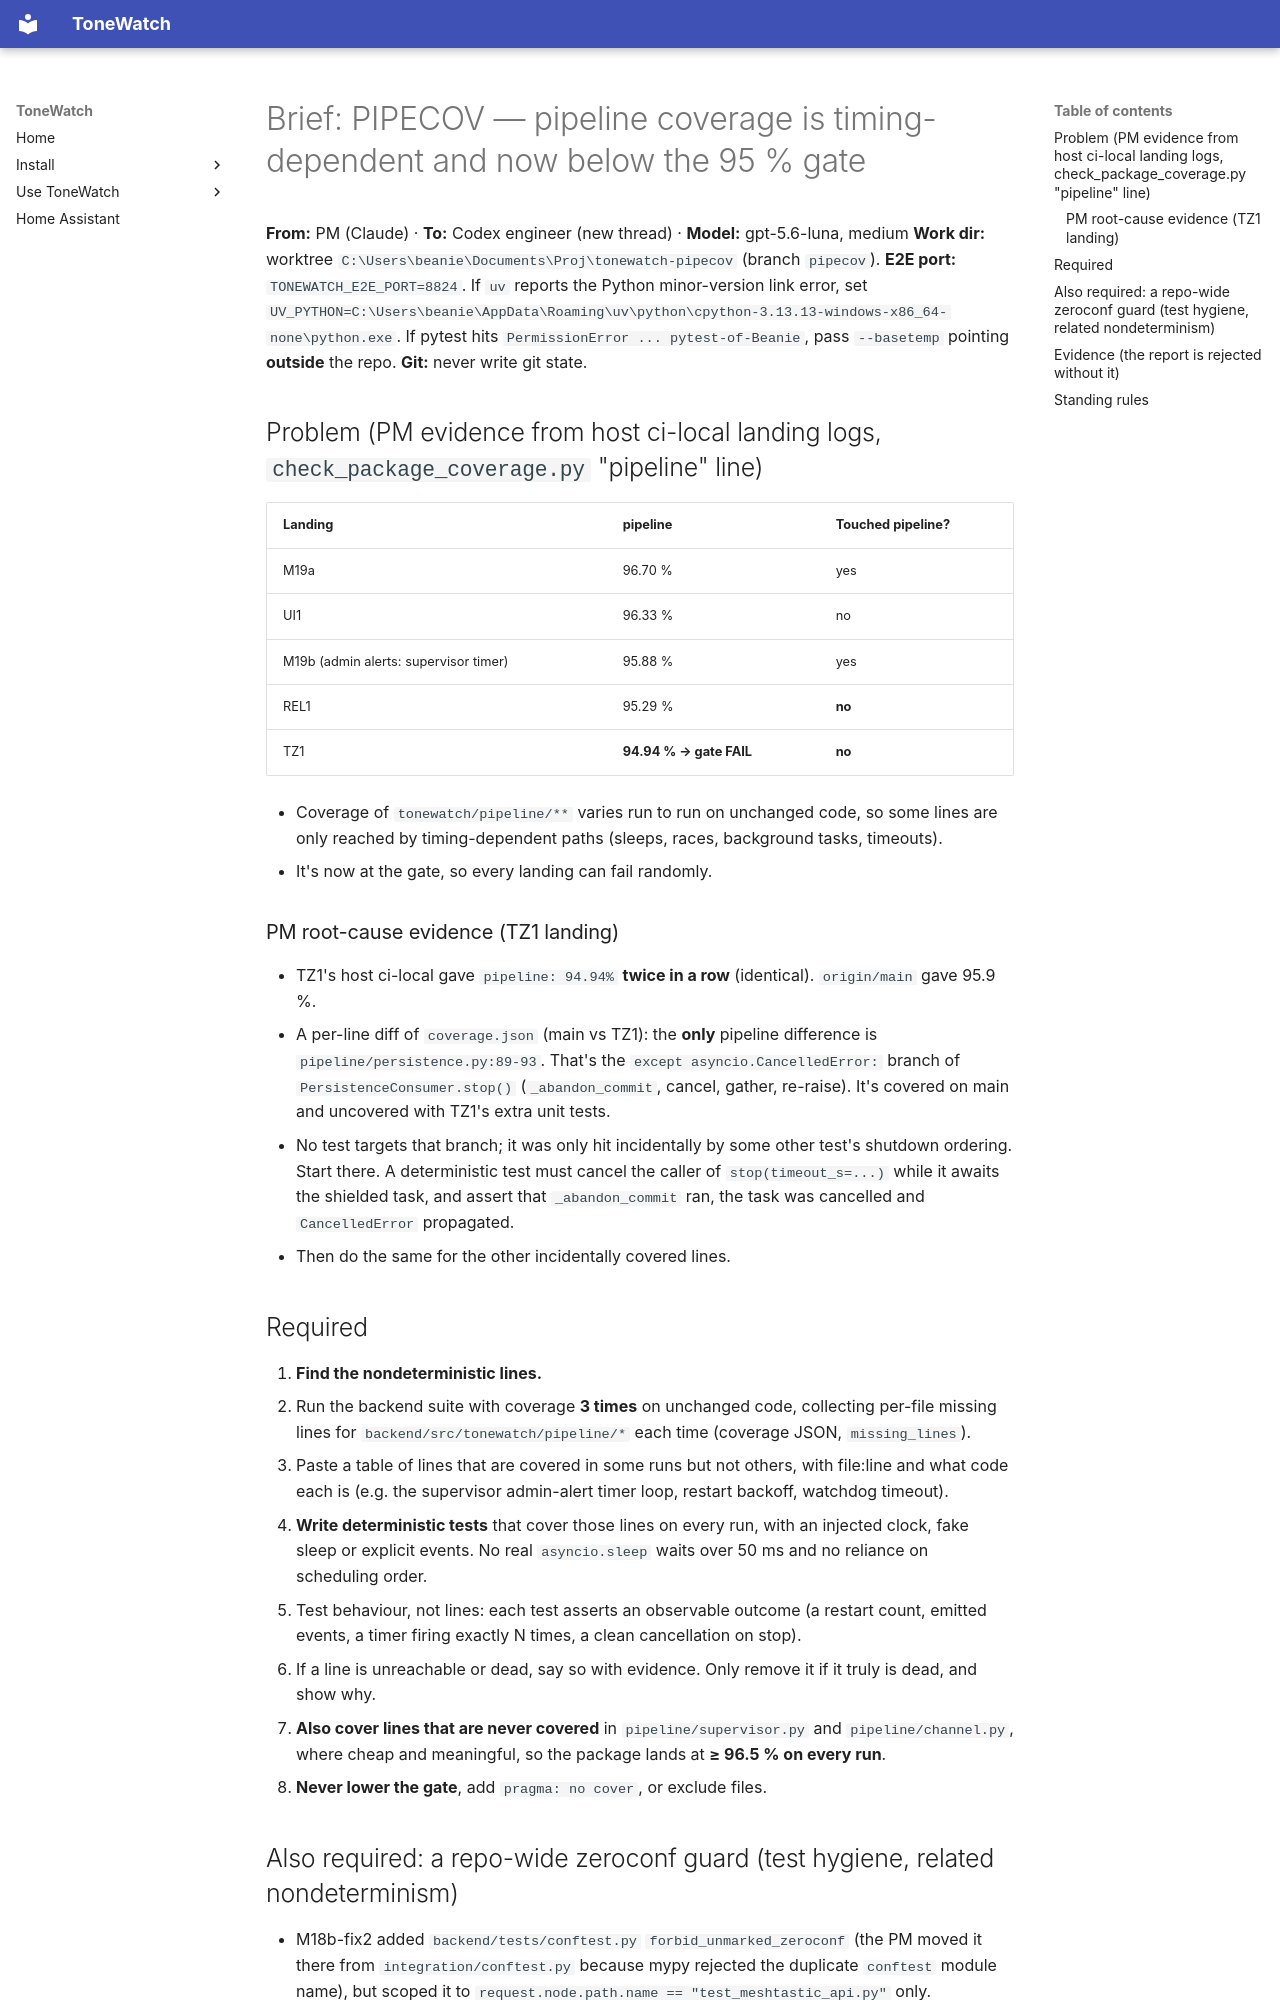

repository: JustBeanie/tonewatch · page: pm/briefs/PIPECOV-deterministic-pipeline-coverage/index.html · generator: mkdocs

# Brief: PIPECOV — pipeline coverage is timing-dependent and now below the 95 % gate

**From:** PM (Claude) · **To:** Codex engineer (new thread) · **Model:** gpt-5.6-luna, medium
**Work dir:** worktree `C:\Users\beanie\Documents\Proj\tonewatch-pipecov` (branch `pipecov`). **E2E port:** `TONEWATCH_E2E_PORT=8824`.
If `uv` reports the Python minor-version link error, set `UV_PYTHON=C:\Users\beanie\AppData\Roaming\uv\python\cpython-3.13.13-windows-x86_64-none\python.exe`. If pytest hits `PermissionError ... pytest-of-Beanie`, pass `--basetemp` pointing **outside** the repo.
**Git:** never write git state.

## Problem (PM evidence from host ci-local landing logs, `check_package_coverage.py` "pipeline" line)

| Landing | pipeline | Touched pipeline? |
|---|---|---|
| M19a | 96.70 % | yes |
| UI1 | 96.33 % | no |
| M19b (admin alerts: supervisor timer) | 95.88 % | yes |
| REL1 | 95.29 % | **no** |
| TZ1 | **94.94 % → gate FAIL** | **no** |

- Coverage of `tonewatch/pipeline/**` varies run to run on unchanged code, so some lines are only reached by timing-dependent paths (sleeps, races, background tasks, timeouts).
- It's now at the gate, so every landing can fail randomly.

### PM root-cause evidence (TZ1 landing)
- TZ1's host ci-local gave `pipeline: 94.94%` **twice in a row** (identical). `origin/main` gave 95.9 %.
- A per-line diff of `coverage.json` (main vs TZ1): the **only** pipeline difference is `pipeline/persistence.py:89-93`. That's the `except asyncio.CancelledError:` branch of `PersistenceConsumer.stop()` (`_abandon_commit`, cancel, gather, re-raise). It's covered on main and uncovered with TZ1's extra unit tests.
- No test targets that branch; it was only hit incidentally by some other test's shutdown ordering. Start there. A deterministic test must cancel the caller of `stop(timeout_s=...)` while it awaits the shielded task, and assert that `_abandon_commit` ran, the task was cancelled and `CancelledError` propagated.
- Then do the same for the other incidentally covered lines.

## Required
1. **Find the nondeterministic lines.**
   - Run the backend suite with coverage **3 times** on unchanged code, collecting per-file missing lines for `backend/src/tonewatch/pipeline/*` each time (coverage JSON, `missing_lines`).
   - Paste a table of lines that are covered in some runs but not others, with file:line and what code each is (e.g. the supervisor admin-alert timer loop, restart backoff, watchdog timeout).
2. **Write deterministic tests** that cover those lines on every run, with an injected clock, fake sleep or explicit events. No real `asyncio.sleep` waits over 50 ms and no reliance on scheduling order.
   - Test behaviour, not lines: each test asserts an observable outcome (a restart count, emitted events, a timer firing exactly N times, a clean cancellation on stop).
   - If a line is unreachable or dead, say so with evidence. Only remove it if it truly is dead, and show why.
3. **Also cover lines that are never covered** in `pipeline/supervisor.py` and `pipeline/channel.py`, where cheap and meaningful, so the package lands at **≥ 96.5 % on every run**.
4. **Never lower the gate**, add `pragma: no cover`, or exclude files.
